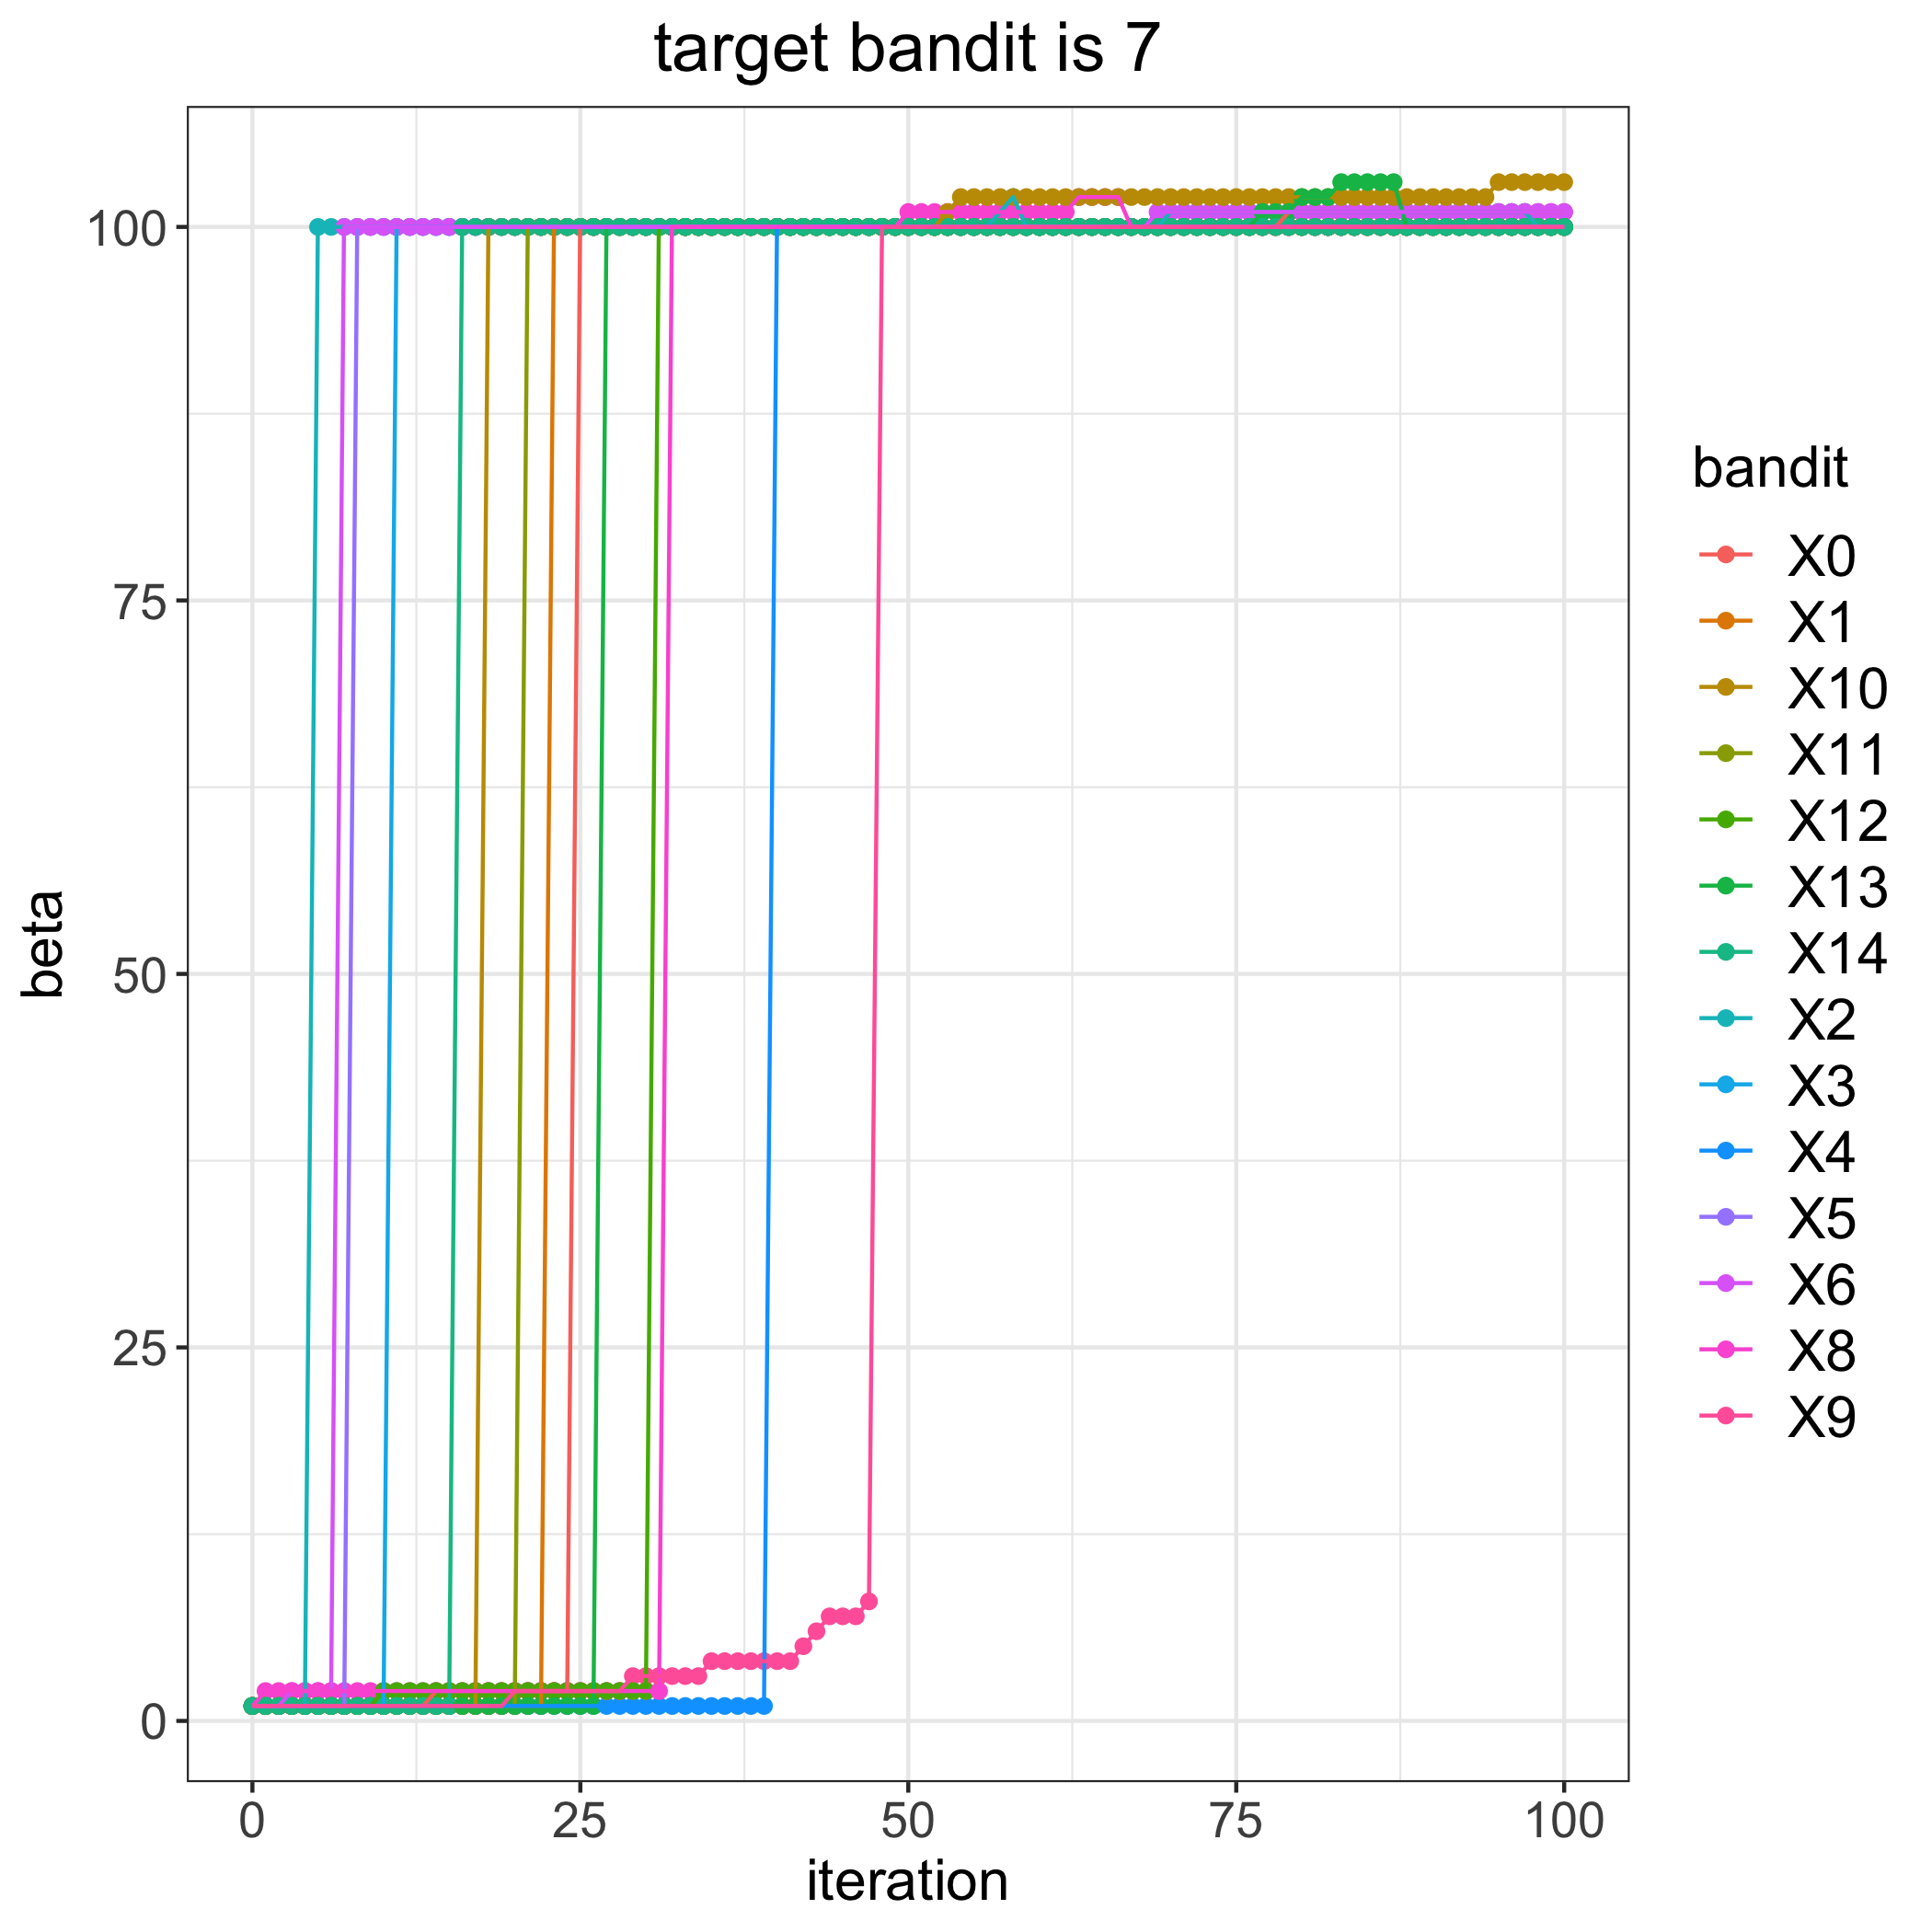

The table this chart was drawn from, first rows:
, 0, 1, 2, 3, 4, 5, 6, 8, 9, 10, 11, 12, 13, 14
0, 1, 1, 1, 1, 1, 1, 1, 1, 1, 1, 1, 1, 1, 1
1, 1, 1, 1, 1, 1, 1, 1, 2, 1, 1, 1, 1, 1, 1
2, 1, 1, 1, 1, 1, 1, 1, 2, 1, 1, 1, 1, 1, 1
3, 1, 1, 1, 1, 1, 1, 2, 2, 1, 1, 1, 1, 1, 1
4, 1, 1, 1, 1, 1, 1, 2, 2, 1, 1, 1, 1, 1, 1
5, 1, 1, 100, 1, 1, 1, 2, 2, 1, 1, 1, 1, 1, 1
6, 1, 1, 100, 1, 1, 1, 2, 2, 1, 1, 1, 1, 1, 1
7, 1, 1, 100, 1, 1, 1, 100, 2, 1, 1, 1, 1, 1, 1
8, 1, 1, 100, 1, 1, 100, 100, 2, 1, 1, 1, 1, 1, 1
9, 1, 1, 100, 1, 1, 100, 100, 2, 1, 1, 1, 1, 1, 1
10, 1, 1, 100, 1, 1, 100, 100, 2, 1, 1, 1, 2, 1, 1
11, 1, 1, 100, 100, 1, 100, 100, 2, 1, 1, 1, 2, 1, 1
12, 1, 1, 100, 100, 1, 100, 100, 2, 1, 1, 1, 2, 1, 1
13, 1, 1, 100, 100, 1, 100, 100, 2, 1, 1, 1, 2, 1, 1
14, 2, 1, 100, 100, 1, 100, 100, 2, 1, 1, 1, 2, 1, 1
15, 2, 1, 100, 100, 1, 100, 100, 2, 1, 1, 1, 2, 1, 1
16, 2, 1, 100, 100, 1, 100, 100, 2, 1, 1, 1, 2, 1, 100
17, 2, 1, 100, 100, 1, 100, 100, 2, 1, 1, 1, 2, 1, 100
18, 2, 1, 100, 100, 1, 100, 100, 2, 1, 100, 1, 2, 1, 100
19, 2, 1, 100, 100, 1, 100, 100, 2, 1, 100, 1, 2, 1, 100
20, 2, 1, 100, 100, 1, 100, 100, 2, 2, 100, 1, 2, 1, 100
21, 2, 1, 100, 100, 1, 100, 100, 2, 2, 100, 100, 2, 1, 100
22, 2, 1, 100, 100, 1, 100, 100, 2, 2, 100, 100, 2, 1, 100
23, 2, 100, 100, 100, 1, 100, 100, 2, 2, 100, 100, 2, 1, 100
24, 2, 100, 100, 100, 1, 100, 100, 2, 2, 100, 100, 2, 1, 100
25, 100, 100, 100, 100, 1, 100, 100, 2, 2, 100, 100, 2, 1, 100
26, 100, 100, 100, 100, 1, 100, 100, 2, 2, 100, 100, 2, 1, 100
27, 100, 100, 100, 100, 1, 100, 100, 2, 2, 100, 100, 2, 100, 100
28, 100, 100, 100, 100, 1, 100, 100, 2, 2, 100, 100, 2, 100, 100
29, 100, 100, 100, 100, 1, 100, 100, 2, 3, 100, 100, 2, 100, 100
30, 100, 100, 100, 100, 1, 100, 100, 2, 3, 100, 100, 2, 100, 100
31, 100, 100, 100, 100, 1, 100, 100, 2, 3, 100, 100, 100, 100, 100
32, 100, 100, 100, 100, 1, 100, 100, 100, 3, 100, 100, 100, 100, 100
33, 100, 100, 100, 100, 1, 100, 100, 100, 3, 100, 100, 100, 100, 100
34, 100, 100, 100, 100, 1, 100, 100, 100, 3, 100, 100, 100, 100, 100
35, 100, 100, 100, 100, 1, 100, 100, 100, 4, 100, 100, 100, 100, 100
36, 100, 100, 100, 100, 1, 100, 100, 100, 4, 100, 100, 100, 100, 100
37, 100, 100, 100, 100, 1, 100, 100, 100, 4, 100, 100, 100, 100, 100
38, 100, 100, 100, 100, 1, 100, 100, 100, 4, 100, 100, 100, 100, 100
39, 100, 100, 100, 100, 1, 100, 100, 100, 4, 100, 100, 100, 100, 100
40, 100, 100, 100, 100, 100, 100, 100, 100, 4, 100, 100, 100, 100, 100
41, 100, 100, 100, 100, 100, 100, 100, 100, 4, 100, 100, 100, 100, 100
42, 100, 100, 100, 100, 100, 100, 100, 100, 5, 100, 100, 100, 100, 100
43, 100, 100, 100, 100, 100, 100, 100, 100, 6, 100, 100, 100, 100, 100
44, 100, 100, 100, 100, 100, 100, 100, 100, 7, 100, 100, 100, 100, 100
45, 100, 100, 100, 100, 100, 100, 100, 100, 7, 100, 100, 100, 100, 100
46, 100, 100, 100, 100, 100, 100, 100, 100, 7, 100, 100, 100, 100, 100
47, 100, 100, 100, 100, 100, 100, 100, 100, 8, 100, 100, 100, 100, 100
48, 100, 100, 100, 100, 100, 100, 100, 100, 100, 100, 100, 100, 100, 100
49, 100, 100, 100, 100, 100, 100, 100, 100, 100, 100, 100, 100, 100, 100
50, 100, 100, 100, 100, 100, 100, 100, 101, 100, 100, 100, 100, 100, 100
51, 100, 100, 100, 100, 100, 100, 100, 101, 100, 100, 100, 100, 100, 100
52, 100, 100, 100, 100, 100, 100, 100, 101, 100, 100, 100, 100, 100, 100
53, 100, 100, 100, 100, 100, 100, 100, 101, 100, 101, 100, 100, 100, 100
54, 100, 100, 100, 100, 100, 100, 100, 101, 100, 102, 100, 100, 100, 100
55, 100, 100, 100, 100, 100, 100, 100, 101, 100, 102, 100, 100, 100, 100
56, 100, 100, 100, 100, 100, 100, 100, 101, 100, 102, 100, 100, 100, 100
57, 100, 100, 101, 100, 100, 100, 100, 101, 100, 102, 100, 100, 100, 100
58, 100, 100, 102, 100, 100, 100, 100, 101, 100, 102, 100, 100, 100, 100
59, 100, 100, 100, 100, 100, 100, 100, 101, 100, 102, 100, 100, 100, 100
... 41 more rows
